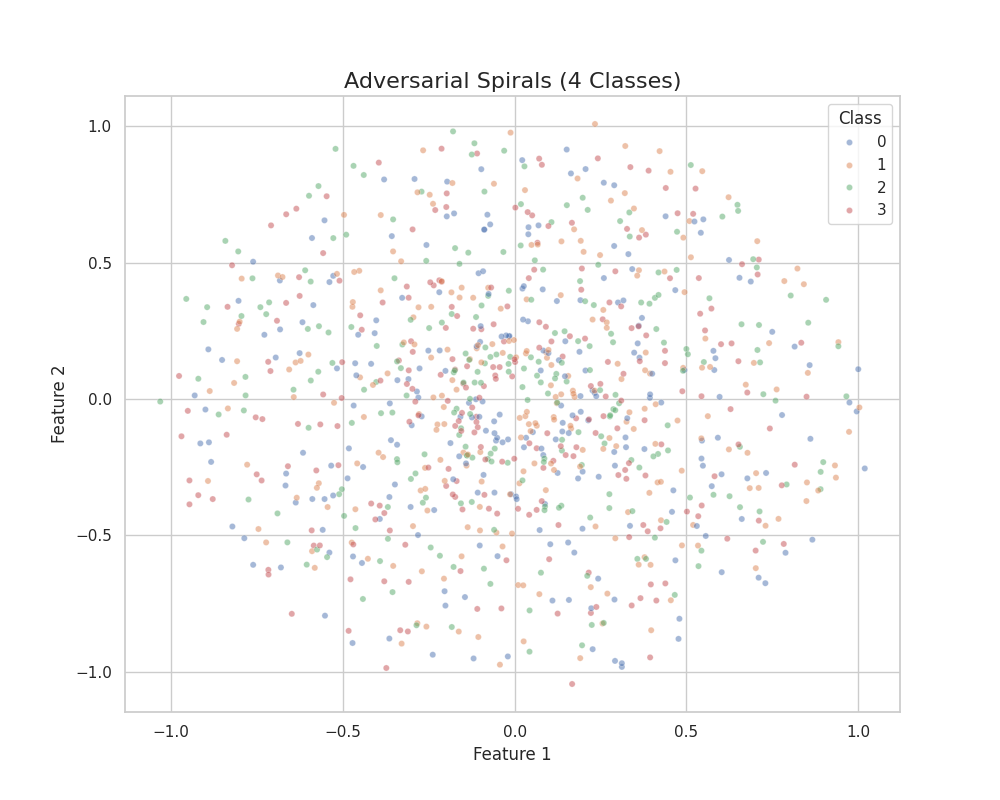

Source data for this figure (header and first rows):
feature_1, feature_2, class
0.311, 0.07327, 1
-0.5934, 0.4307, 2
0.08839, -0.3846, 0
0.03127, -0.06281, 1
0.04335, -0.9262, 2
-0.7943, 0.4416, 1
0.3357, -0.465, 0
0.4376, 0.1769, 3
-0.2969, 0.622, 3
-0.1073, -0.3431, 0
-0.5714, 0.1002, 2
0.1712, -0.2093, 3
0.4259, -0.4443, 1
-0.05077, -0.42, 3
-0.283, -0.822, 1
-0.4741, -0.5263, 1
0.3069, 0.6525, 2
-0.7105, 0.1027, 3
-0.3888, -0.05177, 2
-0.2117, 0.2804, 2
-0.07044, 0.1544, 2
-0.3267, 0.2, 2
0.3925, 0.3495, 2
-0.1425, 0.1669, 2
-0.8222, 0.4906, 3
-0.5585, -0.4796, 0
0.1979, -0.2662, 0
0.08331, -0.2053, 0
0.2065, 0.8433, 0
0.2433, 0.4923, 2
-0.9205, 0.07444, 2
0.3964, -0.6796, 3
0.6239, 0.5099, 0
0.3333, -0.5062, 3
0.1213, 0.09227, 2
-0.07801, -0.2196, 2
0.7106, -0.4458, 3
0.2008, 0.5398, 1
-0.2797, 0.3364, 1
-0.1004, 0.2096, 0
0.4174, -0.2013, 2
-0.1049, 0.4613, 0
-0.2844, 0.02764, 0
-0.8872, 0.02936, 1
-0.1194, -0.9511, 0
0.1908, -0.95, 1
-0.309, 0.07318, 0
0.1797, -0.1766, 3
0.3008, 0.354, 0
0.09413, 0.1512, 1
0.5361, 0.4436, 3
-0.2782, -0.05526, 1
0.2267, 0.03164, 0
-0.117, 0.9379, 2
-0.6667, -0.3171, 0
0.4123, 0.2567, 2
-0.3558, -0.04957, 2
-0.1122, 0.3007, 2
-0.4634, -0.4041, 1
0.4741, -0.07878, 1
... 940 more rows
